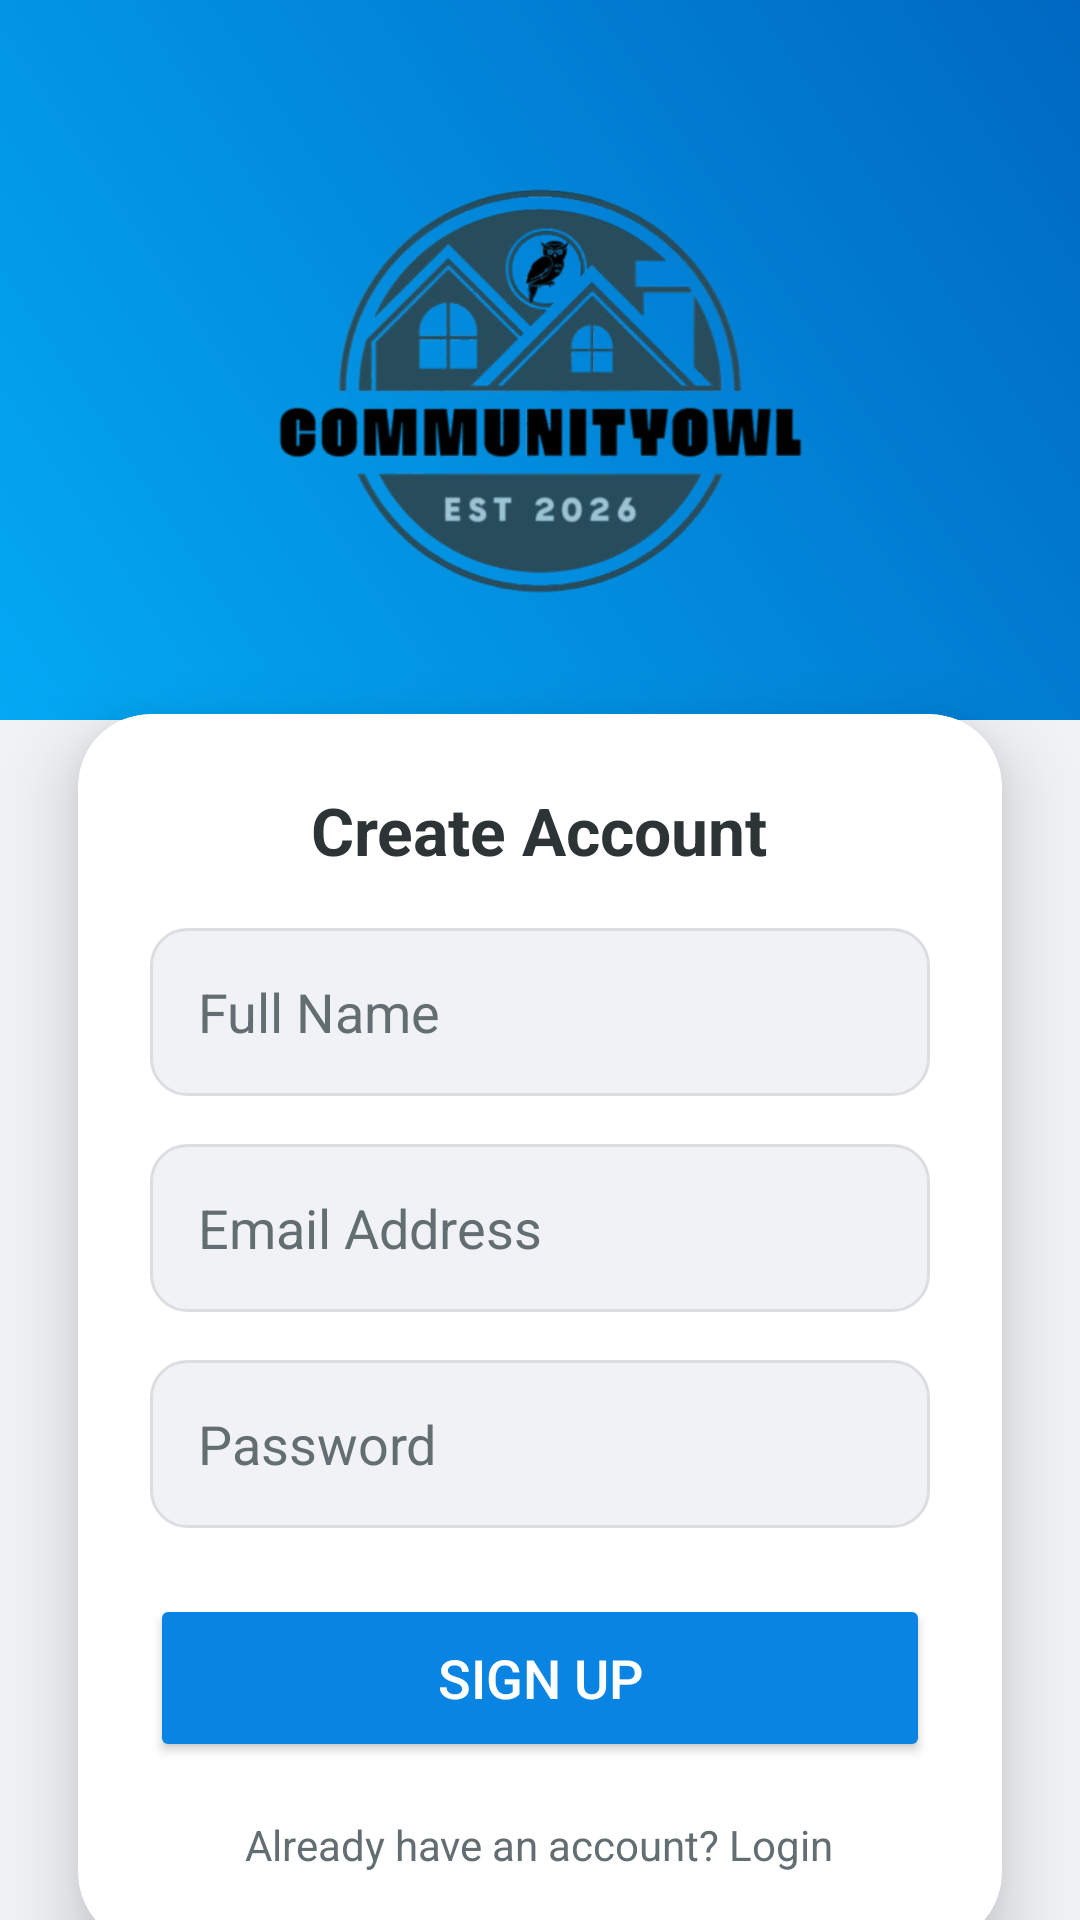

The Android layout XML behind this screen, and the referenced resources:
<!-- AndroidManifest.xml: application theme Theme.CommunityOwl -->
<!-- res/layout/activity_signup.xml -->
<?xml version="1.0" encoding="utf-8"?>
<androidx.constraintlayout.widget.ConstraintLayout
    xmlns:android="http://schemas.android.com/apk/res/android"
    xmlns:app="http://schemas.android.com/apk/res-auto"
    android:layout_width="match_parent"
    android:layout_height="match_parent"
    android:background="@color/backgroundColor">

    
    <View
        android:id="@+id/signupHeader"
        android:layout_width="match_parent"
        android:layout_height="240dp"
        android:background="@drawable/header_gradient"
        app:layout_constraintTop_toTopOf="parent"/>

    
    <ImageView
        android:id="@+id/appLogo"
        android:layout_width="220dp"
        android:layout_height="220dp"
        android:layout_marginTop="20dp"
        android:src="@color/app_logo_ref"
        android:contentDescription="App Logo"
        app:layout_constraintTop_toTopOf="parent"
        app:layout_constraintStart_toStartOf="parent"
        app:layout_constraintEnd_toEndOf="parent"/>

    
    <androidx.cardview.widget.CardView
        android:layout_width="match_parent"
        android:layout_height="wrap_content"
        android:layout_margin="26dp"
        app:cardCornerRadius="24dp"
        app:cardElevation="14dp"
        app:cardBackgroundColor="@color/cardBackground"
        app:layout_constraintTop_toBottomOf="@id/appLogo"
        app:layout_constraintBottom_toBottomOf="parent"
        app:layout_constraintVertical_bias="0.45">

        <LinearLayout
            android:layout_width="match_parent"
            android:layout_height="wrap_content"
            android:orientation="vertical"
            android:padding="24dp">

            <TextView
                android:id="@+id/signupTitle"
                android:layout_width="wrap_content"
                android:layout_height="wrap_content"
                android:text="Create Account"
                android:textSize="22sp"
                android:textStyle="bold"
                android:textColor="@color/textPrimary"
                android:layout_gravity="center"
                android:layout_marginBottom="18dp"/>

            
            <EditText
                android:id="@+id/etName"
                android:layout_width="match_parent"
                android:layout_height="56dp"
                android:background="@drawable/edittext_bg"
                android:hint="Full Name"
                android:textColor="@color/textPrimary"
                android:textColorHint="@color/textSecondary"
                android:inputType="textPersonName"
                android:paddingStart="16dp"
                android:layout_marginBottom="16dp"/>

            
            <EditText
                android:id="@+id/etEmail"
                android:layout_width="match_parent"
                android:layout_height="56dp"
                android:background="@drawable/edittext_bg"
                android:hint="Email Address"
                android:textColor="@color/textPrimary"
                android:textColorHint="@color/textSecondary"
                android:inputType="textEmailAddress"
                android:paddingStart="16dp"
                android:layout_marginBottom="16dp"/>

            
            <EditText
                android:id="@+id/etPassword"
                android:layout_width="match_parent"
                android:layout_height="56dp"
                android:background="@drawable/edittext_bg"
                android:hint="Password"
                android:textColor="@color/textPrimary"
                android:textColorHint="@color/textSecondary"
                android:inputType="textPassword"
                android:paddingStart="16dp"
                android:layout_marginBottom="22dp"/>

            
            <Button
                android:id="@+id/btnSignup"
                android:layout_width="match_parent"
                android:layout_height="56dp"
                android:backgroundTint="@color/colorAccent"
                android:text="Sign Up"
                android:textColor="@color/white"
                android:textSize="18sp"
                app:cornerRadius="28dp"/>

            
            <TextView
                android:id="@+id/tvGoToLogin"
                android:layout_width="wrap_content"
                android:layout_height="wrap_content"
                android:layout_gravity="center"
                android:layout_marginTop="18dp"
                android:text="Already have an account? Login"
                android:textColor="@color/textSecondary"/>
        </LinearLayout>
    </androidx.cardview.widget.CardView>

</androidx.constraintlayout.widget.ConstraintLayout>
<!-- resources referenced by this layout -->
<resources>
  <color name="app_logo_ref">@drawable/app_logo</color>
  <color name="backgroundColor">#F1F2F6</color>
  <color name="cardBackground">#FFFFFF</color>
  <color name="colorAccent">#0984E3</color>
  <color name="textPrimary">#2D3436</color>
  <color name="textSecondary">#636E72</color>
  <color name="white">#FFFFFFFF</color>
  <!-- drawable edittext_bg (drawable) -->
  <?xml version="1.0" encoding="utf-8"?>
  <shape xmlns:android="http://schemas.android.com/apk/res/android">
      <solid android:color="@color/edittext_bg" />
      <corners android:radius="12dp" />
      <stroke android:width="1dp" android:color="@color/edittext_stroke" />
  </shape>
  <!-- drawable header_gradient (drawable) -->
  <?xml version="1.0" encoding="utf-8"?>
  <shape xmlns:android="http://schemas.android.com/apk/res/android">
      <gradient android:startColor="@color/headerStartColor" android:endColor="@color/headerEndColor" android:angle="45"/>
  </shape>
  <style name="Theme.CommunityOwl" parent="Base.Theme.CommunityOwl" />
  <color name="edittext_bg">#F1F2F6</color>
  <color name="edittext_stroke">#DCDDE1</color>
  <color name="headerStartColor">#03A9F4</color>
  <color name="headerEndColor">#0068C2</color>
  <style name="Base.Theme.CommunityOwl" parent="Theme.Material3.DayNight.NoActionBar">
          
          
      </style>
</resources>
